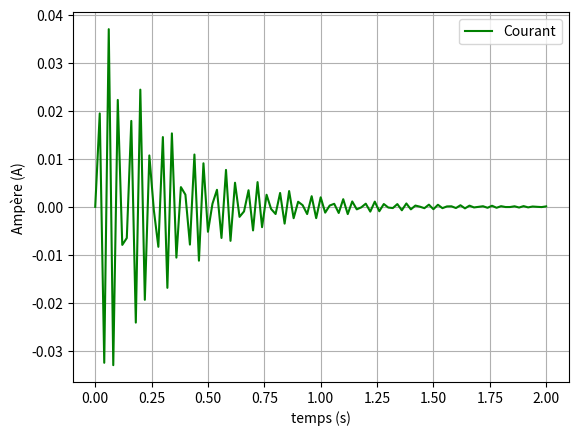
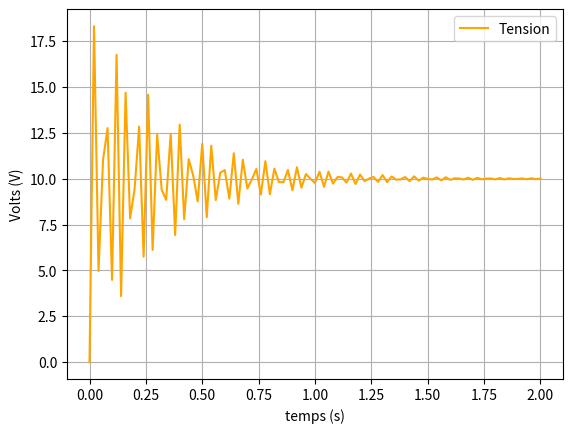
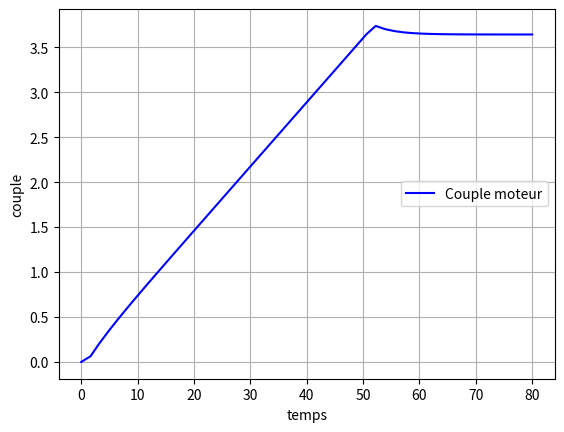
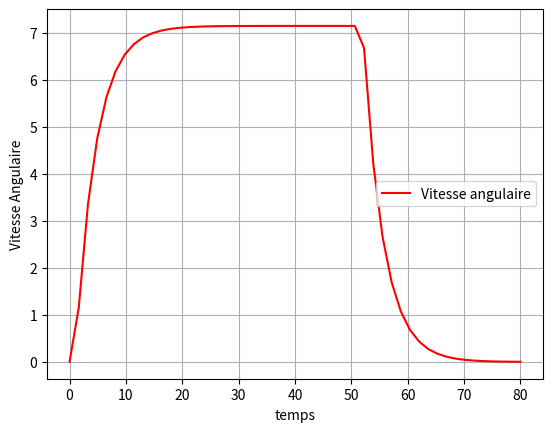
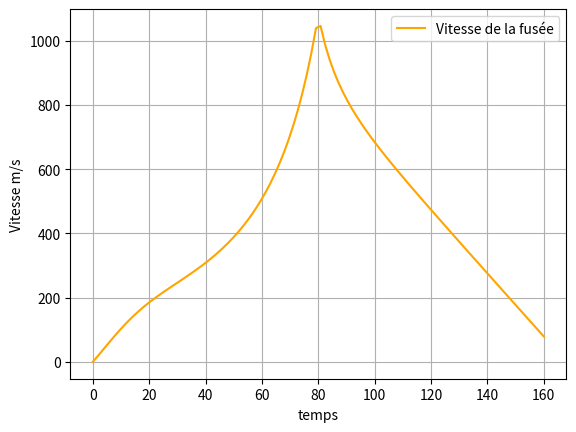
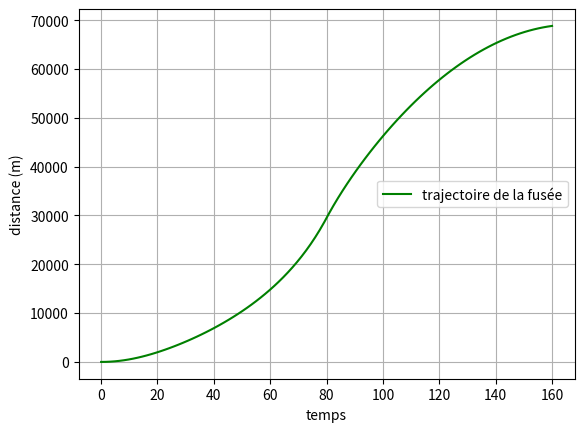
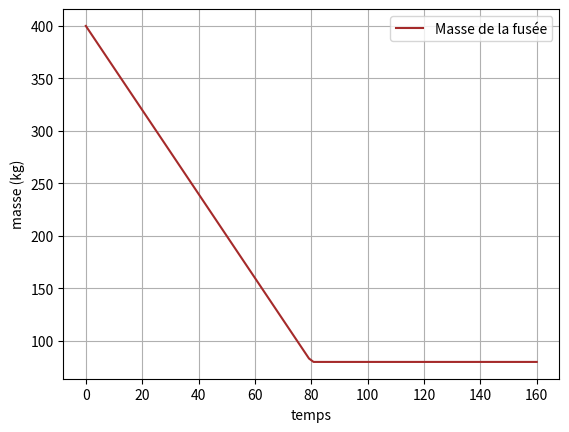
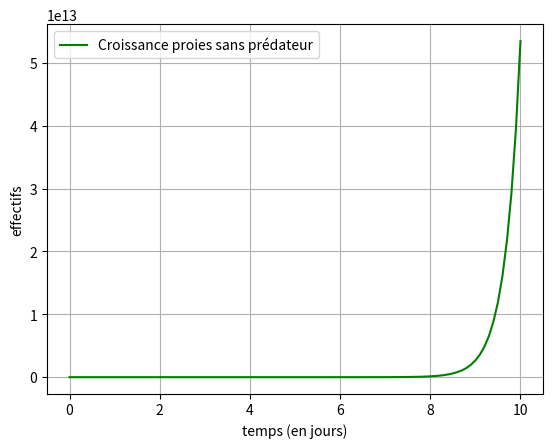
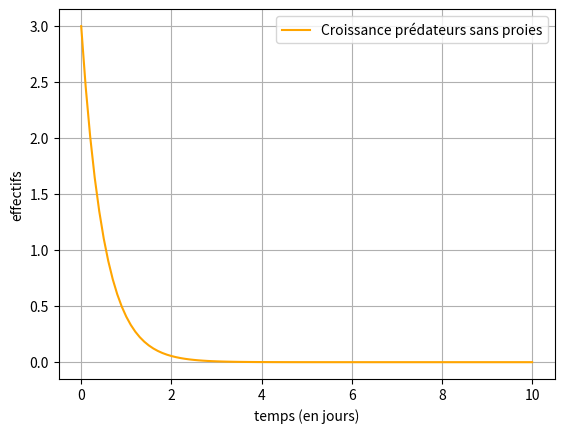
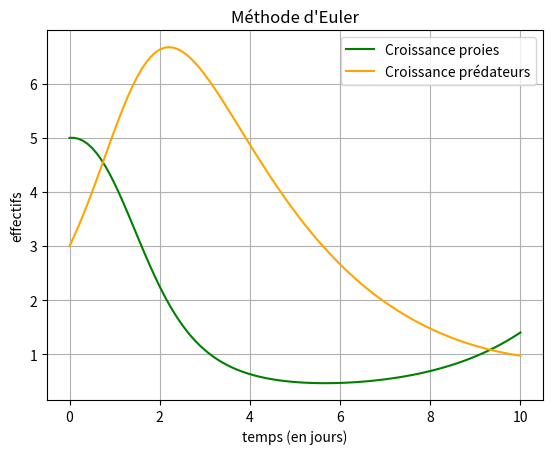
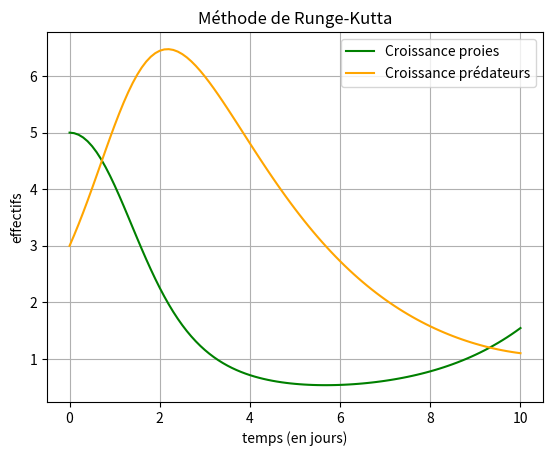
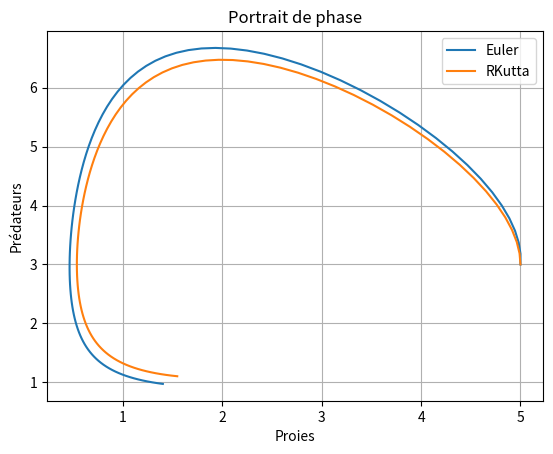
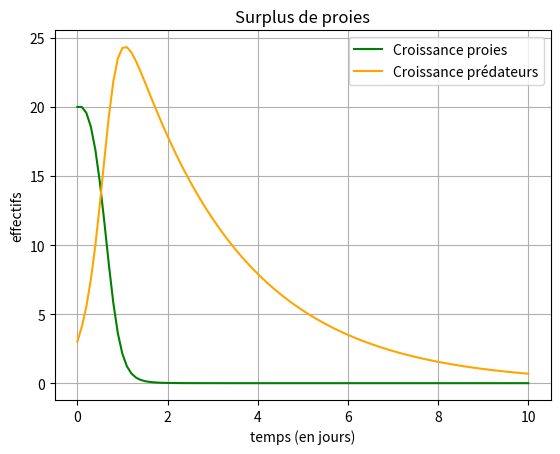
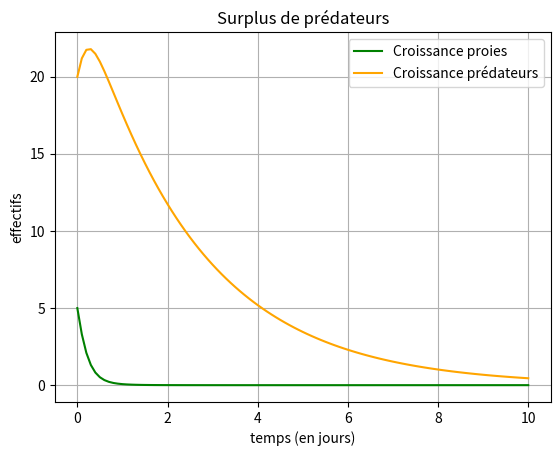
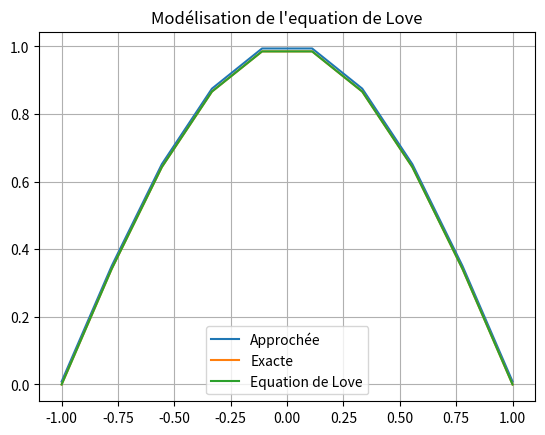

Reproduce these figures in Python, in order.
# -*- coding: utf-8 -*-
"""
Created on Sun May  9 17:06:57 2021

@author: William BAudrand Chaudeyrac
version : 5

---------------------------------------------------------
        Quadrature et Résolution numérique d'EDO 
---------------------------------------------------------
"""

import numpy as np
import pylab as pl
import scipy.integrate as sci
import matplotlib.pyplot as plt
from math import cos
from math import pi
from math import exp


"""
Présentation de benchmark utilisé------------------------------------------------------------
"""
#-------------------------------------------------------------

def f(x):
    return cos((pi*x)/2)-8/pi

def U(x):
    return cos((pi*x)/2)

def K(x,t):
    return 2


def Mat(f,K,a,b,N):
    h=(b-a)/(N-1)
    x=np.linspace(a,b,N)
    t=np.linspace(a,b,N)
    F=np.zeros(N)
    A= np.zeros((N,N))
    for i in range(N):
        F[i]=f(t[i])
        for j in range(N):
            A[i,j] = 2*K(x[i],t[j])
      
    A[:,0]=A[:,0]/2
    A[:,-1]=A[:,-1]/2
    F=F.T
    M=np.diag(np.ones(N)) -(h/2)*A
    return t,F, M

#-------------------------------------------------------------

tLove,F,M=Mat(f,K,-1,1,10)


U = np.linalg.solve(M,F)
Exact = np.cos(pi*tLove/2)
np.size(U)
np.size(tLove)

fig = plt.figure(16)
plt.plot(tLove,U,label="Approchée")
plt.plot(tLove,Exact,label="Exacte")
plt.legend(loc="best")
plt.title("Comparaison méthode approchée, méthode exacte")
plt.grid(True)
plt.show()

Err = np.linalg.norm(U-Exact)
print("\nL'erreur est de :",Err)


"""
Équation de Love en électrostatique--------------------------------------------------------------
"""
#-------------------------------------------------------------

def FLove(x):
    return 1

def NLove(x,t):
    return 1/(pi*(1+(x-t)**2))
#-------------------------------------------------------------

tLove,F,M=Mat(FLove,NLove,-1,1,10) 
ExactLove = np.cos(pi*tLove/2)

fig = plt.figure(16)
plt.plot(tLove,ExactLove,label="Equation de Love")
plt.legend(loc="best")
plt.title("Modélisation de l'equation de Love")
plt.grid(True)
plt.show()


"""
Circuit RLC--------------------------------------------------------------------------
"""

#-------------------------------------------------------------

def rlcprim(Y,t):
    Yprime = np.zeros(2)
    Yprime[0] = (e-Y[1]- R*Y[0])/L
    Yprime[1] = Y[0]/C
    return Yprime

#-------------------------------------------------------------

C = 10e-6  
R = 3 
L = 0.5 
e = 10
tRLC=np.linspace(0,2,101)  
Y0=np.array([0,0]) 

Yrlc=sci.odeint(rlcprim,Y0,tRLC) 

fig = plt.figure(1)
plt.plot(tRLC,Yrlc[:,0],color='green', label="Courant")
plt.legend(loc="upper right")
plt.xlabel("temps (s)")
plt.ylabel("Ampère (A)")
plt.grid(True)
plt.show


fig = plt.figure(2)
plt.plot(tRLC,Yrlc[:,1],color='orange', label="Tension")
plt.legend(loc="upper right")
plt.xlabel("temps (s)")
plt.ylabel("Volts (V)")
plt.grid(True)
plt.show

"""
Moteur à courant continu--------------------------------------------------------------------------
"""
 
#-------------------------------------------------------------
def tensionu(t):
    u=0
    for i in pl.arange(t):
        if i<=50:
            u=5
        else:
            u=0
    return u

def moteurCC(Y,t):
    Yprime = np.zeros(3)
    for i in pl.arange(t):
        Yprime[0] = (tensionu(i)-R*Y[0]-ke*Y[1])/L
        Yprime[1] = (kc*Y[0]-Fm*Y[1])*(1/Jm)
    Yprime[2] = kc*Y[0] 
    return Yprime
#-------------------------------------------------------------

R=5
L=50*10e-5
ke=0.2
kc=0.1
Fm=0.01
Jm=0.05
tCC=np.linspace(0,80) 

Y0=np.array([0,0,0]) 

Ycc=sci.odeint(moteurCC,Y0,tCC)

fig = plt.figure(3)
plt.plot(tCC,Ycc[:,2],color='blue', label="Couple moteur")
plt.legend(loc="center right")
plt.xlabel("temps")
plt.ylabel("couple")
plt.grid(True)
plt.show


fig = plt.figure(4)
plt.plot(tCC,Ycc[:,1],color='red', label="Vitesse angulaire")
plt.legend(loc="center right")
plt.xlabel("temps")
plt.ylabel("Vitesse Angulaire")
plt.grid(True)
plt.show

"""
Mouvement d'une fusée--------------------------------------------------------------------------------
"""
#-------------------------------------------------------------

def fusee(Y,t) :
    D = 4
    a0 = 8*10**3
    g = 9.81
    k0 = 0.1
    u = 2*10**3
    Yprime = np.zeros(3)
    if (Y [1] < 80) :
        Y [1] = 80
        D = 0.
    Yprime[0] = D*u/Y[1]-g-k0*exp(-Y[2]/a0 )*Y[0]**2/Y[1]
    Yprime[1] = -D
    Yprime[2] = Y[0]
    return Yprime
#-------------------------------------------------------------

tf=np.linspace(0,160,100)  

Y0=np.array([0,400,0]) 

Yfus=sci.odeint(fusee,Y0,tf) 

fig = plt.figure(5)
plt.plot(tf,Yfus[:,0],color='orange', label="Vitesse de la fusée")
plt.legend(loc="upper right")
plt.xlabel("temps")
plt.ylabel("Vitesse m/s")
plt.grid(True)
plt.show

fig = plt.figure(7)
plt.plot(tf,Yfus[:,1],color='brown', label="Masse de la fusée")
plt.legend(loc="upper right")
plt.xlabel("temps")
plt.ylabel("masse (kg)")
plt.grid(True)
plt.show

fig = plt.figure(6)
plt.plot(tf,Yfus[:,2],color='green', label="trajectoire de la fusée")
plt.legend(loc="center right")
plt.xlabel("temps")
plt.ylabel("distance (m)")
plt.grid(True)
plt.show

"""
Modèle proie-prédateur-------------------------------------------------------------
"""

#-------------------------------------------------------------

def proie_predateur(Y,t):
    Yprime = np.zeros(2)
    alpha1 = 3
    beta1 = 1
    alpha2 = 2
    beta2 = 1
    Yprime[0] = alpha1*Y[0]-beta1*Y[0]*Y[1]
    Yprime[1] = -alpha2*Y[1]+beta2*Y[0]*Y[1]
    return Yprime
#-------------------------------------------------------------

tpd=np.linspace(0,10,101) 
Yproies_sans_pred=np.array([5,0]) 
Ypred_sans_proies=np.array([0,3]) 

Ypsanspred=sci.odeint(proie_predateur,Yproies_sans_pred,tpd)
Ypredsansp=sci.odeint(proie_predateur,Ypred_sans_proies,tpd) 

fig = plt.figure(8)
plt.plot(tpd,Ypsanspred[:,0],color='green', label="Croissance proies sans prédateur")
plt.legend(loc="upper left")
plt.xlabel("temps (en jours)")
plt.ylabel("effectifs")
plt.grid(True)
plt.show

fig = plt.figure(9)
plt.plot(tpd,Ypredsansp[:,1],color='orange', label="Croissance prédateurs sans proies")
plt.legend(loc="upper right")
plt.xlabel("temps (en jours)")
plt.ylabel("effectifs")
plt.grid(True)
plt.show

'''
Euler Explicit
'''
#-------------------------------------------------------------

def Euler(f,t,Y0):
    p=Y0.size
    Ye = np.zeros((N,p))

    Ye[0,:]=Y0
    
    for k in range(N-1):
        Ye[k+1,:] = Ye[k,:]+ h*f(Ye[k,:],t[k])
    return t,Ye
#-------------------------------------------------------------

Y0=np.array([5,3]) 
t=np.linspace(0,2,101) 
h=2/100
N=t.size
t,y = Euler(proie_predateur,tpd,Y0)


fig = plt.figure(10)
plt.plot(tpd,y[:,0],label="Croissance proies",color='green')
plt.plot(tpd,y[:,1],label="Croissance prédateurs",color='orange')
plt.title("Méthode d'Euler")
plt.legend(loc="upper right")
plt.xlabel("temps (en jours)")
plt.ylabel("effectifs")
plt.grid(True)
plt.show


'''
Runge-Kutta d'ordre 4
'''
#-------------------------------------------------------------
def RungKutta(f,t,Y0):
    p=Y0.size
    Yrk = np.zeros((N,p))
    Yrk[0,:] = Y0
    for k in range(N-1):
        Y = Yrk[k,:]
        k1 = f(Y,t[k])
        k2 = f(Y+h*k1/2,t[k]+h/2) 
        k3 = f(Y+h*k2/2,t[k]+h/2)
        k4 = f(Y+h*k3,t[k]+h) 
        Yrk[k+1,:] = Y +h*(k1+2*k2+2*k3+k4)/6
    return t,Yrk
#-------------------------------------------------------------

t1,y1 = RungKutta(proie_predateur,tpd,Y0)

fig = plt.figure(11)
plt.title("Méthode de Runge-Kutta")
plt.plot(tpd,y1[:,0],label="Croissance proies",color='green')
plt.plot(tpd,y1[:,1],label="Croissance prédateurs",color='orange')
plt.legend(loc="upper right")
plt.xlabel("temps (en jours)")
plt.ylabel("effectifs")
plt.grid(True)
plt.show()

fig = plt.figure(12)
plt.title("Portrait de phase")
plt.plot(y[:,0],y[:,1],label='Euler')
plt.plot(y1[:,0],y1[:,1],label='RKutta')
plt.xlabel("Proies")
plt.ylabel("Prédateurs")
plt.legend()
plt.grid(True)
plt.show()



#6-----------------------------------------------------------------------
#♠surplus de proies
Y0proies=np.array([20,3]) 
t2,y2 = Euler(proie_predateur,tpd,Y0proies)

fig = plt.figure(13)
plt.title("Surplus de proies")
plt.plot(tpd,y2[:,0],label="Croissance proies",color='green')
plt.plot(tpd,y2[:,1],label="Croissance prédateurs",color='orange')
plt.legend()
plt.xlabel("temps (en jours)")
plt.ylabel("effectifs")
plt.grid(True)
plt.show()


#surplus de prédateur
Y0pred=np.array([5,20]) 
t3,y3 = Euler(proie_predateur,tpd,Y0pred)

fig = plt.figure(14)
plt.title("Surplus de prédateurs")
plt.plot(tpd,y3[:,0],label="Croissance proies",color='green')
plt.plot(tpd,y3[:,1],label="Croissance prédateurs",color='orange')
plt.legend()
plt.xlabel("temps (en jours)")
plt.ylabel("effectifs")
plt.grid(True)
plt.show()